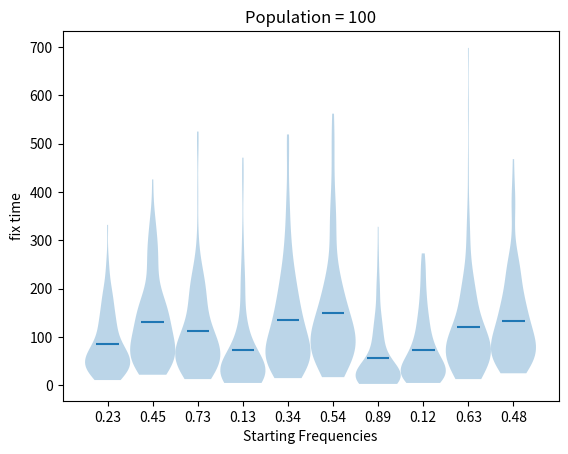

Write the Python code that produced this figure.
#! usr/bin/env python

import numpy
import sys
import matplotlib.pyplot as plt
import matplotlib.text as txt


def Wright_Fischer(population, af = 0.5):
    list_af = []
    while (af < 1) and (af > 0):
        simulation = numpy.random.binomial(population, af)
        af = simulation/population
        list_af.append(af)
    return(list_af)
    
def plotter():
    data = Wright_Fischer(100, 0.5)
    # print(data)
    generation = list(range(len(data)))
    # print(generation)
    fig, ax = plt.subplots()
    ax.plot(generation, data)
    plt.xlabel('generation')
    plt.ylabel('allele frequency')
    # plt.ylim(0,1)
    plt.title("Population = 100, AF = 0.5")
    # plt.show()
    plt.savefig("Firstplot.png")
    
def hister():
    simulate = []
    for p in range(1000):
        data = Wright_Fischer(100, 0.5)
        settime = len(data)
        simulate.append(settime)
    # print(simulate)
    fig, ax = plt.subplots()
    ax.hist(simulate)
    plt.xlabel('Population Set Time')
    plt.ylabel('Frequency')
    plt.title("Population = 100, AF = 0.5, 1000 iters")
    # plt.show()
    plt.savefig("Secondplot.png")

def pops():
    settime = []
    population = []
    for p in [123, 1234, 12345, 123456, 1234567, 10000000]:
        data = Wright_Fischer(p, 0.5)
        population.append(p)
        settime.append(len(data))
    fig,ax = plt.subplots()
    ax.plot(population, settime)
    plt.xscale('log')
    plt.yscale('log')
    plt.xlabel('population size')
    plt.xticks(ticks = population)
    plt.ylabel('Set Time')
    # plt.show()
    plt.savefig("Thirdplot.png")


def varied():
    freqs = [0.23, 0.45, 0.73, 0.13, 0.34, 0.54, 0.89, 0.12, 0.63, 0.48]
    settime = numpy.zeros((100, len(freqs)))
    for p in range(settime.shape[1]):
        for q in range(settime.shape[0]):
            settime[q][p]=len(Wright_Fischer(100,freqs[p]))
    fig,ax = plt.subplots()
    plt.xlabel('Starting Frequencies')
    plt.ylabel('fix time')
    plt.title('Population = 100')
    ax.violinplot(settime, positions = [1,2,3,4,5,6,7,8,9,10], showextrema = False, showmeans = True, widths = 1.0)
    plt.xticks(ticks = [1,2,3,4,5,6,7,8,9,10], labels = freqs)
    # plt.show()
    plt.savefig("lastplot.png")
        
varied()